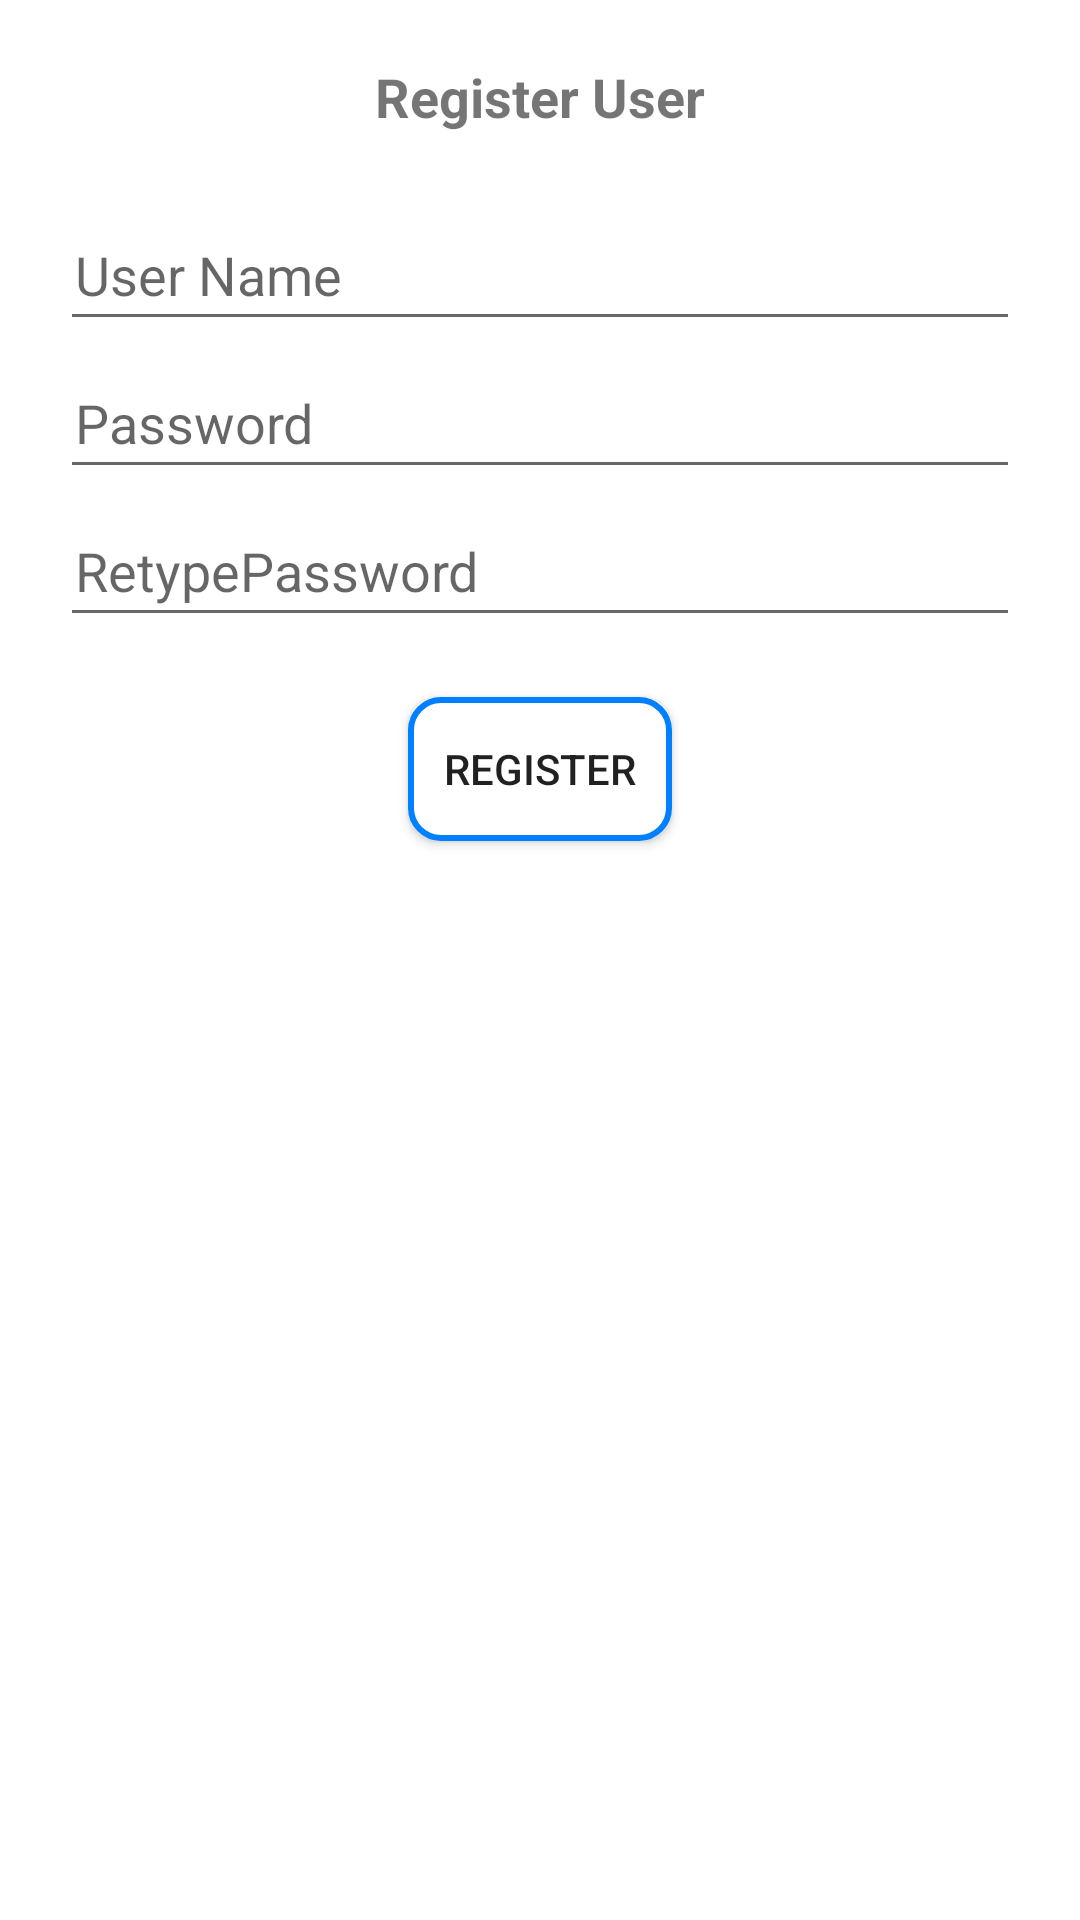

The Android layout XML behind this screen, and the referenced resources:
<!-- AndroidManifest.xml: application theme Theme.ESHOP -->
<!-- res/layout/activity_register_user.xml -->
<?xml version="1.0" encoding="utf-8"?>
<RelativeLayout xmlns:android="http://schemas.android.com/apk/res/android"
    xmlns:app="http://schemas.android.com/apk/res-auto"
    xmlns:tools="http://schemas.android.com/tools"
    android:layout_width="match_parent"
    android:layout_height="match_parent"
    android:padding="20dp"
    android:layout_marginTop="50dp"
    tools:context=".RegisterUser">



    <TextView
        android:layout_width="match_parent"
        android:layout_height="wrap_content"
        android:id="@+id/title"
        android:text="Register User"
        android:gravity="center"
        android:textSize="18dp"
        android:textStyle="bold"/>
    <EditText
        android:layout_width="match_parent"
        android:layout_height="wrap_content"
        android:id="@+id/username"
        android:hint="User Name"
        android:inputType="textPersonName"
        android:drawableStart="@drawable/ic_baseline_person_outline_24"
        android:paddingStart="5dp"
        android:drawablePadding="10dp"
        android:layout_below="@id/title"
        android:layout_marginTop="25dp"
        android:padding="10dp"/>
    <EditText
        android:layout_width="match_parent"
        android:layout_height="wrap_content"
        android:id="@+id/password"
        android:hint="Password"
        android:padding="10dp"
        android:inputType="textPassword"
        android:drawableStart="@drawable/ic_baseline_lock_24"
        android:paddingStart="5dp"
        android:drawablePadding="10dp"
        android:layout_below="@id/username"
        android:layout_marginTop="5dp" />
    <EditText
        android:layout_width="match_parent"
        android:layout_height="wrap_content"
        android:id="@+id/retypePassword"
        android:hint="RetypePassword"
        android:inputType="textPassword"
        android:drawableStart="@drawable/ic_baseline_lock_24"
        android:paddingStart="5dp"
        android:drawablePadding="10dp"
        android:padding="10dp"
        android:layout_below="@id/password"
        android:layout_marginTop="5dp" />
    <Button
        android:layout_width="wrap_content"
        android:layout_height="wrap_content"
        android:id="@+id/signUp"
        android:background="@drawable/gridbackground"
        android:text="Register"
        android:layout_marginTop="20dp"
        android:layout_centerHorizontal="true"
        android:layout_below="@id/retypePassword"
        />

</RelativeLayout>
<!-- resources referenced by this layout -->
<resources>
  <!-- drawable gridbackground (drawable-v24) -->
  <?xml version="1.0" encoding="utf-8"?>
  <shape android:shape="rectangle" xmlns:android="http://schemas.android.com/apk/res/android">
  
      <solid android:color="#fff"/>
      <corners android:radius="10dp"/>
      <stroke android:color="#0080ff"
          android:width="2dp"/>
  </shape>
  <style name="Theme.ESHOP" parent="Theme.MaterialComponents.DayNight.NoActionBar">
          
          <item name="colorPrimary">@color/purple_500</item>
          <item name="colorPrimaryVariant">@color/purple_700</item>
          <item name="colorOnPrimary">@color/white</item>
          
          <item name="colorSecondary">@color/teal_200</item>
          <item name="colorSecondaryVariant">@color/teal_700</item>
          <item name="colorOnSecondary">@color/black</item>
          
          <item name="android:statusBarColor">?attr/colorPrimaryVariant</item>
          
      </style>
  <!-- not gathered from this repository: default colours our renderer supplied (Android Studio template values) -->
  <color name="purple_500">#FF6200EE</color>
  <color name="purple_700">#FF3700B3</color>
  <color name="teal_200">#FF03DAC5</color>
  <color name="teal_700">#FF018786</color>
  <color name="black">#FF000000</color>
  <color name="white">#FFFFFFFF</color>
</resources>
